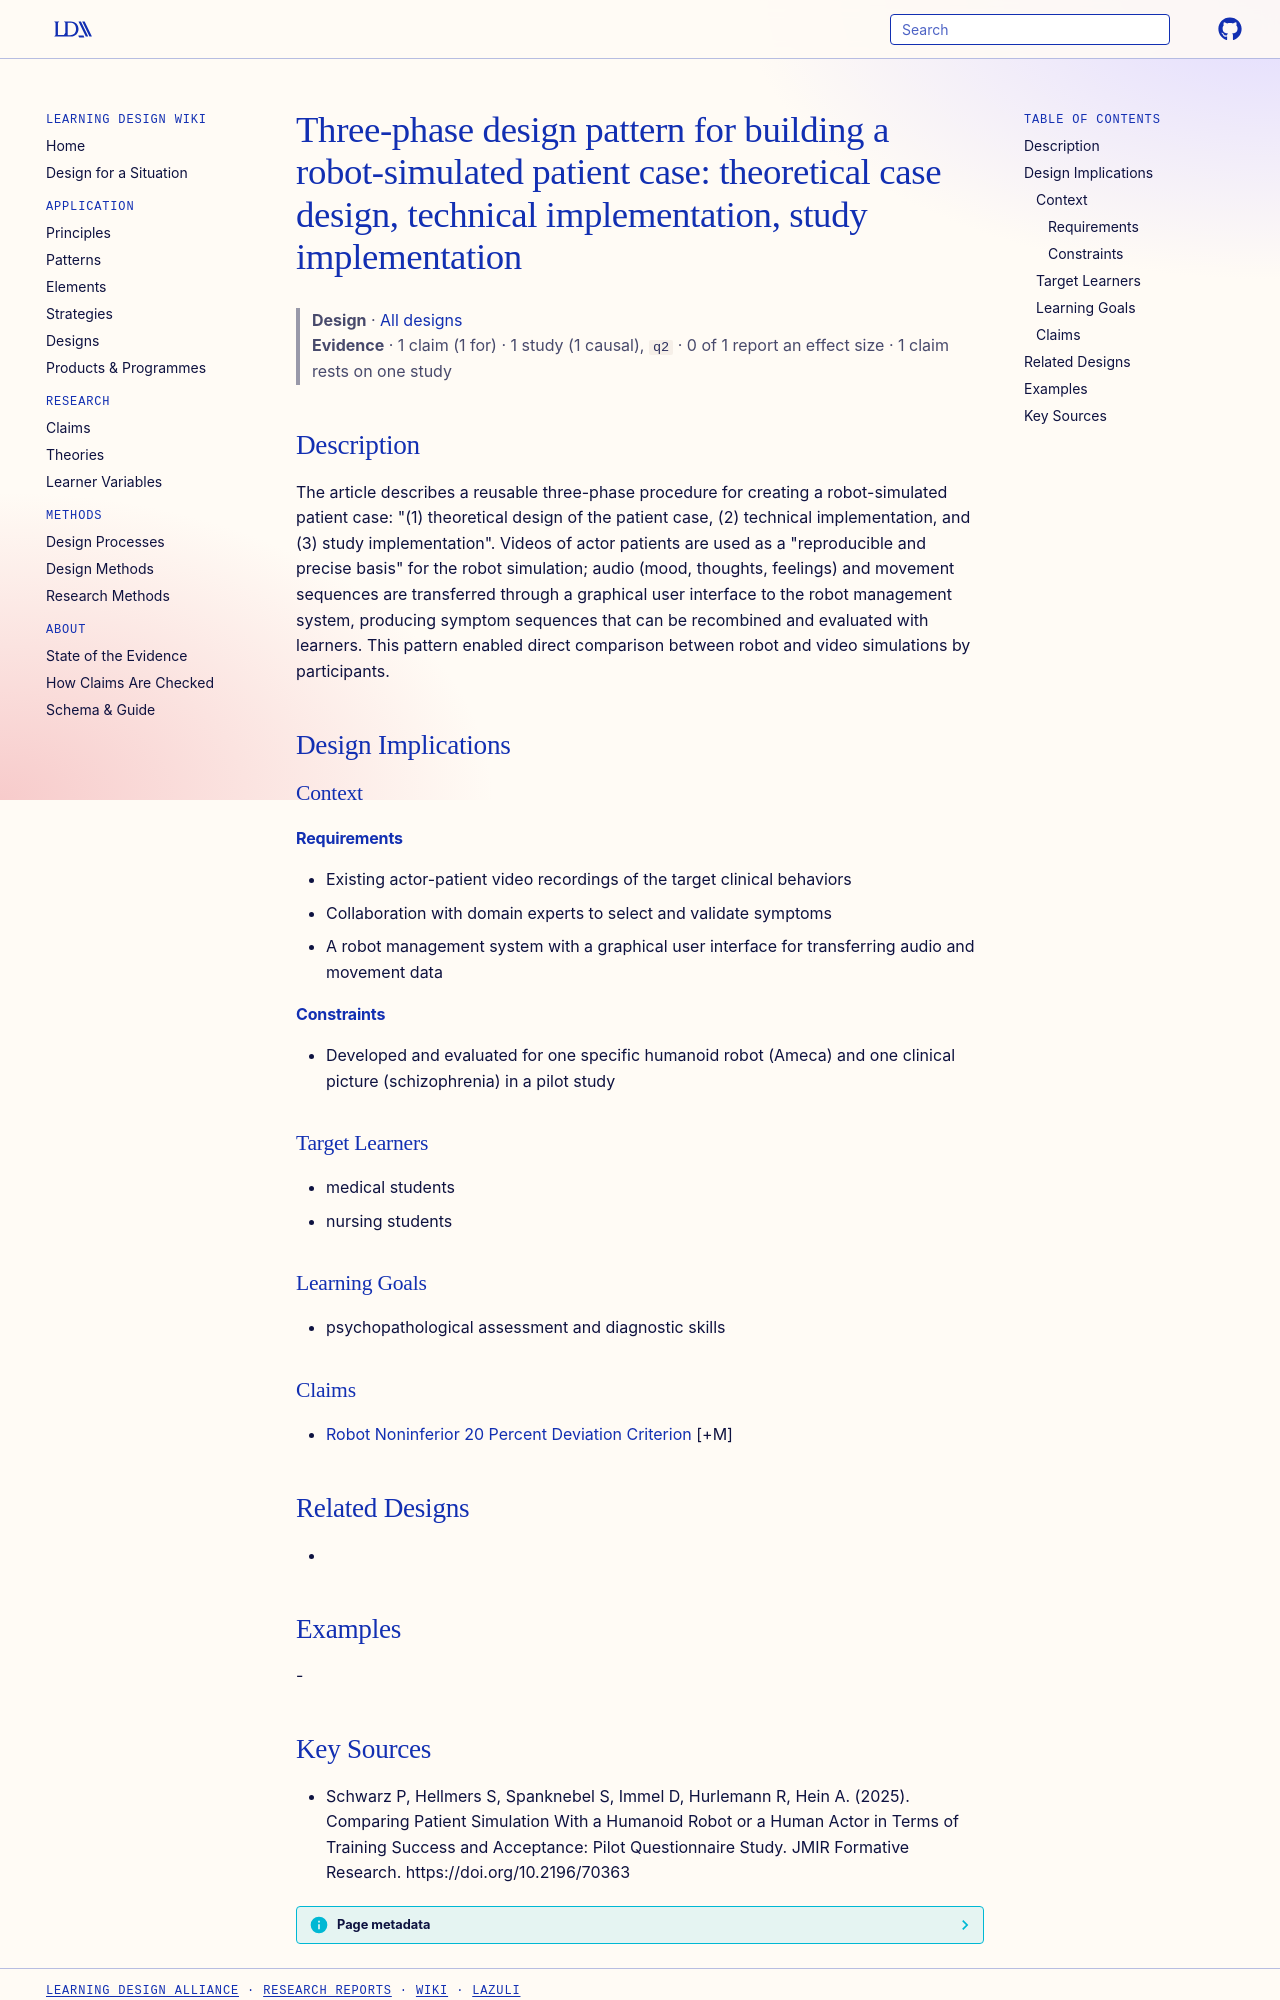

repository: Learning-Design-Alliance/learning-wiki · page: designs/three-phase-robot-patient-case-design/index.html · generator: mkdocs

---
type: design
id: three-phase-robot-patient-case-design
title: "Three-phase design pattern for building a robot-simulated patient case: theoretical case design, technical implementation, study implementation"
description: "The article describes a reusable three-phase procedure for creating a robot-simulated patient case: \"(1) theoretical design of the patient case, (2) technical implementation, and (3) study implementation\"."
status: review
generated:
  by: "process:settle-candidates"
  at: 2026-11-05
sources:
  - id: schwarz-p-2025
    resource: "https://doi.org/10.2196/70363"
    title: "Schwarz P, Hellmers S, Spanknebel S, Immel D, Hurlemann R, Hein A. (2025). Comparing Patient Simulation With a Humanoid Robot or a Human Actor in Terms of Training Success and Acceptance: Pilot Questionnaire Study. JMIR Formative Research. https://doi.org/10.2196/70363"
    author: Schwarz P, Hellmers S, Spanknebel S, Immel D, Hurlemann R, Hein A
---

# Three-phase design pattern for building a robot-simulated patient case: theoretical case design, technical implementation, study implementation

> **Design** · [All designs](index.md)
> **Evidence** · 1 claim (1 for) · 1 study (1 causal), `q2` · 0 of 1 report an effect size · 1 claim rests on one study

## Description
The article describes a reusable three-phase procedure for creating a robot-simulated patient case: "(1) theoretical design of the patient case, (2) technical implementation, and (3) study implementation". Videos of actor patients are used as a "reproducible and precise basis" for the robot simulation; audio (mood, thoughts, feelings) and movement sequences are transferred through a graphical user interface to the robot management system, producing symptom sequences that can be recombined and evaluated with learners. This pattern enabled direct comparison between robot and video simulations by participants.

## Design Implications

### Context
#### Requirements
- Existing actor-patient video recordings of the target clinical behaviors
- Collaboration with domain experts to select and validate symptoms
- A robot management system with a graphical user interface for transferring audio and movement data
#### Constraints
- Developed and evaluated for one specific humanoid robot (Ameca) and one clinical picture (schizophrenia) in a pilot study

### Target Learners
- medical students
- nursing students

### Learning Goals
- psychopathological assessment and diagnostic skills

### Claims
- [Robot Noninferior 20 Percent Deviation Criterion](../claims/robot-noninferior-20-percent-deviation-criterion.md) [+M]

## Related Designs
- 

## Examples
-
